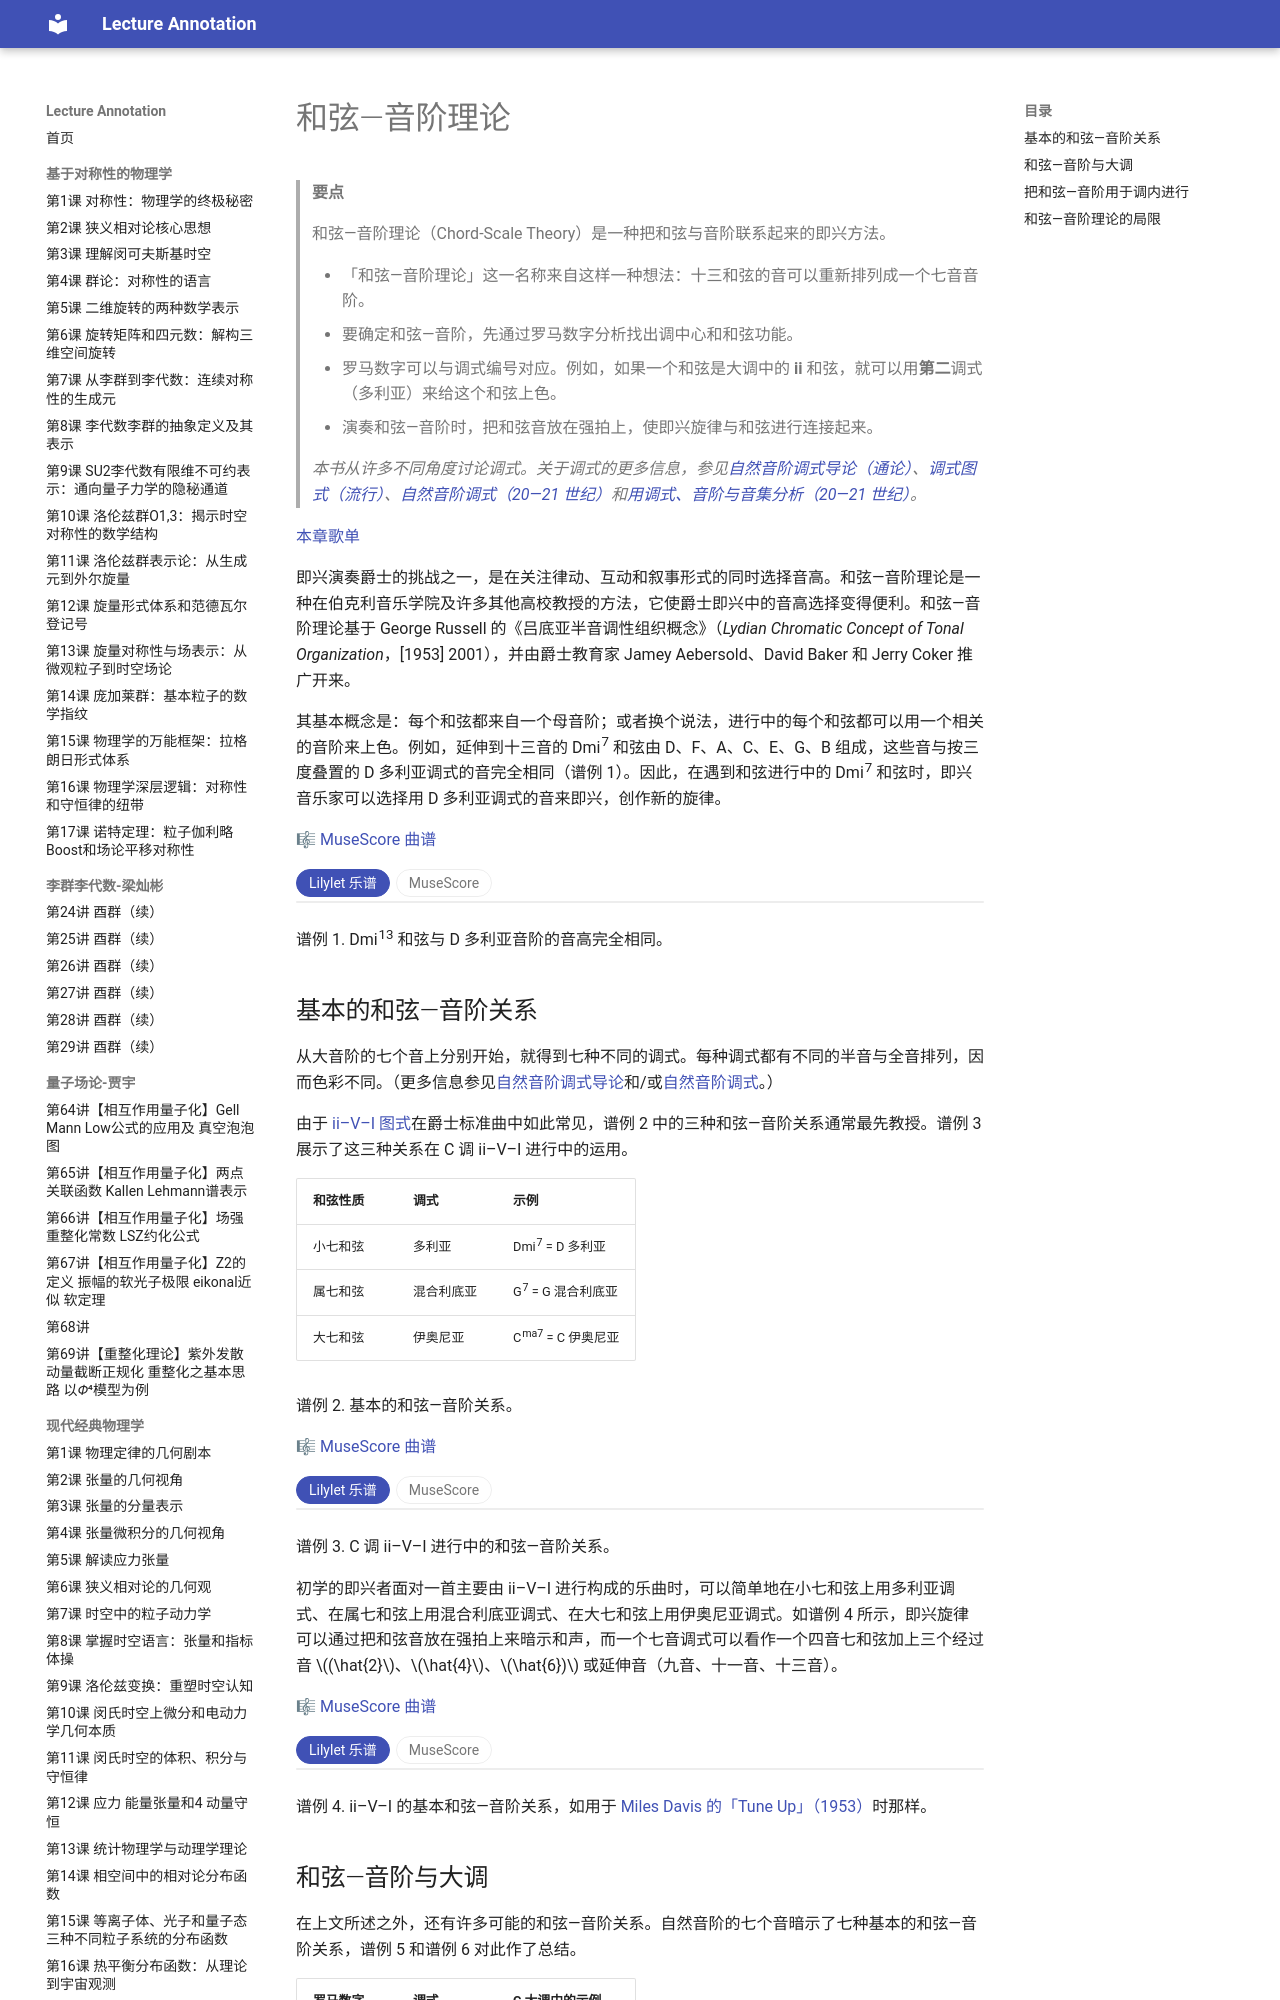

repository: k-l-lambda/lecture-annotation · page: ebooks/omt-v2/06-jazz/07-chord-scale-theory/index.html · generator: mkdocs

---
title: "和弦—音阶理论"
slug: "chord-scale-theory"
source: "https://viva.pressbooks.pub/openmusictheory/chapter/chord-scale-theory/"
authors: ["John Kocur"]
license: "CC BY-SA 4.0"
modified: "2024-08-19"
---

# 和弦—音阶理论

> **要点**
>
> 和弦—音阶理论（Chord-Scale Theory）是一种把和弦与音阶联系起来的即兴方法。
>
> - 「和弦—音阶理论」这一名称来自这样一种想法：十三和弦的音可以重新排列成一个七音音阶。
> - 要确定和弦—音阶，先通过罗马数字分析找出调中心和和弦功能。
> - 罗马数字可以与调式编号对应。例如，如果一个和弦是大调中的 **ii** 和弦，就可以用**第二**调式（多利亚）来给这个和弦上色。
> - 演奏和弦—音阶时，把和弦音放在强拍上，使即兴旋律与和弦进行连接起来。
>
> *本书从许多不同角度讨论调式。关于调式的更多信息，参见[自然音阶调式导论（通论）](../01-fundamentals/15-intro-to-diatonic-modes-and-the-chromatic-scale.md)、[调式图式（流行）](../07-popular-music/13-modal-schemas.md)、[自然音阶调式（20—21 世纪）](../08-20th-and-21st-century-techniques/08-diatonic-modes.md)和[用调式、音阶与音集分析（20—21 世纪）](../08-20th-and-21st-century-techniques/10-analyzing-with-collections-scales-and-modes.md)。*

[本章歌单](https://open.spotify.com/playlist/1jOCAfufleSsoRQsXdhmEk?si=YR4meW2CSSSgFPMllrNCZw)

即兴演奏爵士的挑战之一，是在关注律动、互动和叙事形式的同时选择音高。和弦—音阶理论是一种在伯克利音乐学院及许多其他高校教授的方法，它使爵士即兴中的音高选择变得便利。和弦—音阶理论基于 George Russell 的《吕底亚半音调性组织概念》（*Lydian Chromatic Concept of Tonal Organization*，[1953] 2001），并由爵士教育家 Jamey Aebersold、David Baker 和 Jerry Coker 推广开来。

其基本概念是：每个和弦都来自一个母音阶；或者换个说法，进行中的每个和弦都可以用一个相关的音阶来上色。例如，延伸到十三音的 Dmi<sup>7</sup> 和弦由 D、F、A、C、E、G、B 组成，这些音与按三度叠置的 D 多利亚调式的音完全相同（谱例 1）。因此，在遇到和弦进行中的 Dmi<sup>7</sup> 和弦时，即兴音乐家可以选择用 D 多利亚调式的音来即兴，创作新的旋律。

🎼 [MuseScore 曲谱](https://musescore.com/user/32728834/scores/6300405)

<!-- embed-begin: https://musescore.com/user/32728834/scores/6300405 -->
<div class="omt-switch" data-omt-switch>
<div class="omt-switch-bar" role="tablist"><button type="button" role="tab" aria-selected="true" data-pane="lilylet">Lilylet 乐谱</button><button type="button" role="tab" aria-selected="false" data-pane="musescore">MuseScore</button></div>
<div class="omt-switch-pane" role="tabpanel" data-pane="lilylet" markdown="1">

```lyl.play
[staves ""]

\key c \major \omit Score.TimeSignature \numericTimeSignature \time 4/4 \clef "treble" <d f a c e g b>1 | %1

\time 28/4 d1 e1 f1 g1 a1 b1 c1 | %2
```

</div>
<div class="omt-switch-pane omt-embed omt-embed-musescore" role="tabpanel" data-pane="musescore" hidden><iframe data-src="https://musescore.com/user/32728834/scores/6300405/embed" title="MuseScore" loading="lazy" style="height: 260px" allow="autoplay; fullscreen" allowfullscreen></iframe></div>
</div>
<!-- embed-end -->

谱例 1. Dmi<sup>13</sup> 和弦与 D 多利亚音阶的音高完全相同。
